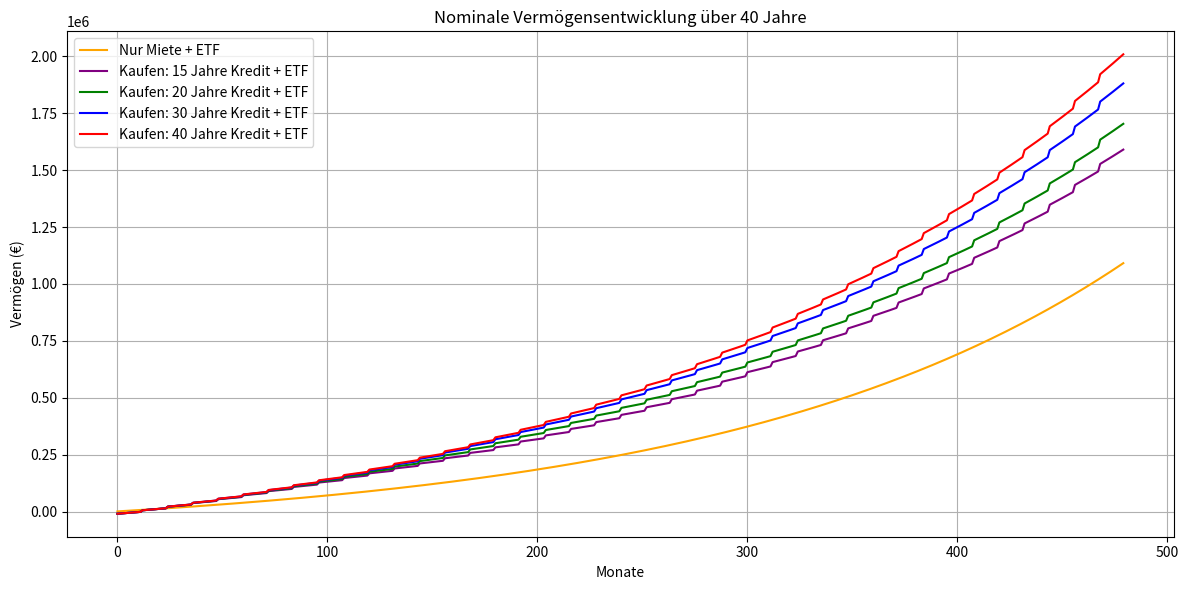
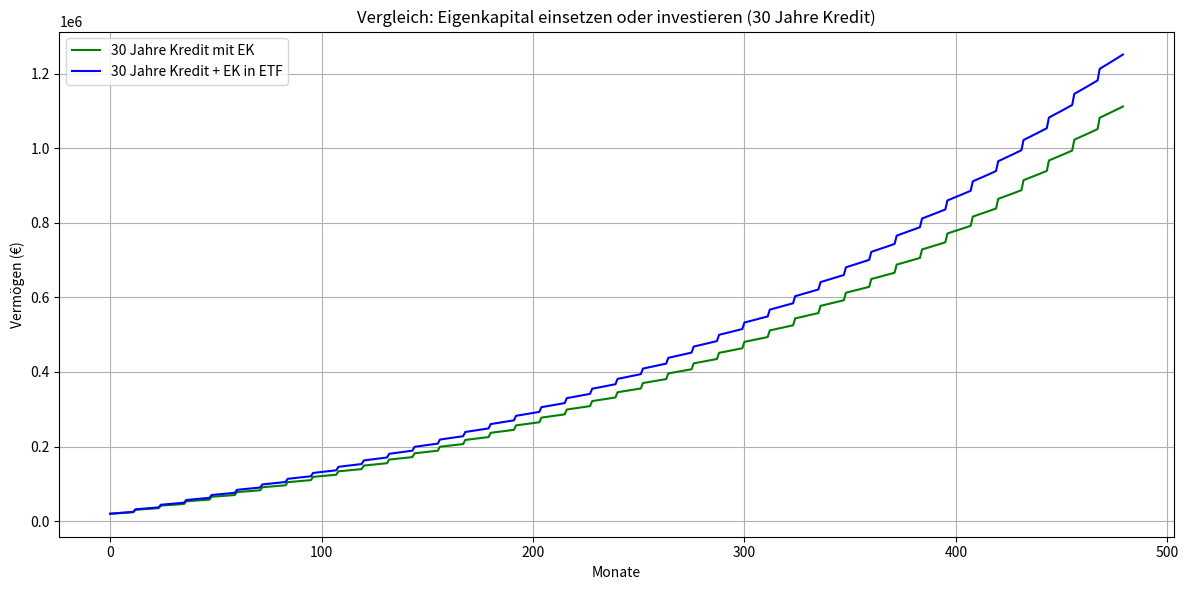

Write the Python code that produced these figures, in order.
# === Imports ===
import numpy as np
import matplotlib.pyplot as plt
import pandas as pd

# === Konstanten ===
quadratmeter = 50
qm_preis = 3000.
kaufpreis = quadratmeter * qm_preis
qm_preis_miete = 12.
miete_start = quadratmeter * qm_preis_miete

nebenkosten_satz = 0.11
zinssatz = 0.03
monatszins = zinssatz / 12
laufzeiten = [15, 20, 30, 40]
farben = ["purple", "green", "blue", "red"]
labels = [
    "Kaufen: 15 Jahre Kredit + ETF",
    "Kaufen: 20 Jahre Kredit + ETF",
    "Kaufen: 30 Jahre Kredit + ETF",
    "Kaufen: 40 Jahre Kredit + ETF"
]

etf_rendite = 0.09
steuer_etf = 0.27
immobilienwertsteigerung = 0.04
mietzinssteigerung = 0.01
vergleichsjahre = 40
vergleichsmonate = vergleichsjahre * 12

# === Kreditberechnungen ===
kreditbetrag = kaufpreis + kaufpreis * nebenkosten_satz
n_monate_max_rate = laufzeiten[0] * 12
rate_max = kreditbetrag * monatszins / (1 - (1 + monatszins) ** -n_monate_max_rate)
gesamtbudget = rate_max

# === ETF + Miete Strategie ===
miete = miete_start
etf_only_list = []
etf_wert = 0
for monat in range(vergleichsmonate):
    miete *= (1 + mietzinssteigerung / 12)
    sparrate = gesamtbudget - miete
    etf_wert *= (1 + etf_rendite * (1 - steuer_etf) / 12)
    etf_wert += sparrate
    etf_only_list.append(etf_wert)

# === Kaufstrategien ===
kaufstrategien = []
for laufzeit, farbe, label in zip(laufzeiten, farben, labels):
    immobilienwert = kaufpreis
    nebenkosten = kaufpreis * nebenkosten_satz
    kreditbetrag_lokal = kaufpreis + nebenkosten
    restschuld = kreditbetrag_lokal

    n_monate = laufzeit * 12
    rate = kreditbetrag_lokal * monatszins / (1 - (1 + monatszins) ** -n_monate)

    etf_kapital = 0
    vermoegen_kaufen_list = []

    for monat in range(vergleichsmonate):
        if monat % 12 == 0:
            immobilienwert *= (1 + immobilienwertsteigerung)

        if monat < n_monate:
            zinsen = restschuld * monatszins
            tilgung = rate - zinsen
            restschuld -= tilgung
            effektive_rate = rate
        else:
            effektive_rate = 0

        etf_rate = gesamtbudget - effektive_rate
        etf_kapital *= (1 + etf_rendite * (1 - steuer_etf) / 12)
        etf_kapital += etf_rate

        vermoegen_kaufen = (immobilienwert - restschuld) + etf_kapital
        vermoegen_kaufen_list.append(vermoegen_kaufen)

    kaufstrategien.append((vermoegen_kaufen_list, label, farbe))

# === Vergleich: 30 Jahre Kredit mit und ohne Eigenkapital ===
eigenkapital_anteil = 0.20
eigenkapital = kaufpreis * eigenkapital_anteil
nebenkosten = kaufpreis * nebenkosten_satz

# Variante A: EK reduziert Kredit
kreditbetrag_A = kaufpreis + nebenkosten - eigenkapital
rate_A = kreditbetrag_A * monatszins / (1 - (1 + monatszins) ** -(30 * 12))
restschuld_A = kreditbetrag_A
etf_A = 0
immo_A = kaufpreis
vermoegen_A = []

# Variante B: EK wird investiert
kreditbetrag_B = kaufpreis + nebenkosten
rate_B = kreditbetrag_B * monatszins / (1 - (1 + monatszins) ** -(30 * 12))
restschuld_B = kreditbetrag_B
etf_B = eigenkapital
immo_B = kaufpreis
vermoegen_B = []

# Einheitliches Budget für beide Varianten (Variante B als Basis)
gesamtbudget_ek = rate_B

for monat in range(vergleichsmonate):
    # Variante A
    if monat % 12 == 0:
        immo_A *= (1 + immobilienwertsteigerung)
        immo_B *= (1 + immobilienwertsteigerung)

    if monat < 30 * 12:
        zinsen_A = restschuld_A * monatszins
        tilgung_A = rate_A - zinsen_A
        restschuld_A -= tilgung_A
        effektive_rate_A = rate_A

        zinsen_B = restschuld_B * monatszins
        tilgung_B = rate_B - zinsen_B
        restschuld_B -= tilgung_B
        effektive_rate_B = rate_B
    else:
        effektive_rate_A = 0
        effektive_rate_B = 0

    # ETF-Verlauf
    etf_rate_A = gesamtbudget_ek - effektive_rate_A
    etf_A *= (1 + etf_rendite * (1 - steuer_etf) / 12)
    etf_A += etf_rate_A
    vermoegen_A.append((immo_A - restschuld_A) + etf_A)

    etf_rate_B = gesamtbudget_ek - effektive_rate_B
    etf_B *= (1 + etf_rendite * (1 - steuer_etf) / 12)
    etf_B += etf_rate_B
    vermoegen_B.append((immo_B - restschuld_B) + etf_B)

# === Plot 1: Hauptvergleich ===
plt.figure(figsize=(12, 6))
plt.plot(range(vergleichsmonate), etf_only_list, label="Nur Miete + ETF", color="orange")
final_values = [etf_only_list[-1]]

for data, label, farbe in kaufstrategien:
    plt.plot(range(vergleichsmonate), data, label=label, color=farbe)
    final_values.append(data[-1])

plt.title("Nominale Vermögensentwicklung über 40 Jahre")
plt.xlabel("Monate")
plt.ylabel("Vermögen (€)")
plt.legend()
plt.grid()
plt.tight_layout()
plt.show()

# === Plot 2: 30 Jahre Kredit mit/ohne Eigenkapital ===
plt.figure(figsize=(12, 6))
plt.plot(range(vergleichsmonate), vermoegen_A, label="30 Jahre Kredit mit EK", color="green")
plt.plot(range(vergleichsmonate), vermoegen_B, label="30 Jahre Kredit + EK in ETF", color="blue")
plt.title("Vergleich: Eigenkapital einsetzen oder investieren (30 Jahre Kredit)")
plt.xlabel("Monate")
plt.ylabel("Vermögen (€)")
plt.legend()
plt.grid()
plt.tight_layout()
plt.show()

# === Ergebnisvergleich ===
strategienamen = ["Nur Miete + ETF"] + labels
vermoegen_final_nominal_40 = pd.DataFrame({
    "Strategie": strategienamen,
    "Endvermögen nach 40 Jahren (€)": np.round(final_values, 2)
}).sort_values("Endvermögen nach 40 Jahren (€)", ascending=False)

vergleich_ek = pd.DataFrame({
    "Strategie": ["EK reduziert Kredit", "EK in ETF investiert"],
    "Endvermögen nach 40 Jahren (€)": [np.round(vermoegen_A[-1], 2), np.round(vermoegen_B[-1], 2)]
}).sort_values("Endvermögen nach 40 Jahren (€)", ascending=False)

print(vermoegen_final_nominal_40)
print("\n---\n")
print(vergleich_ek)
